Run: headless pygame with SDL's dummy video driver; simulated clock (each Clock.tick advances the game by its frame time, no real sleeping); random seed 0; keys injected as events and as key.get_pressed() state; no mouse input.
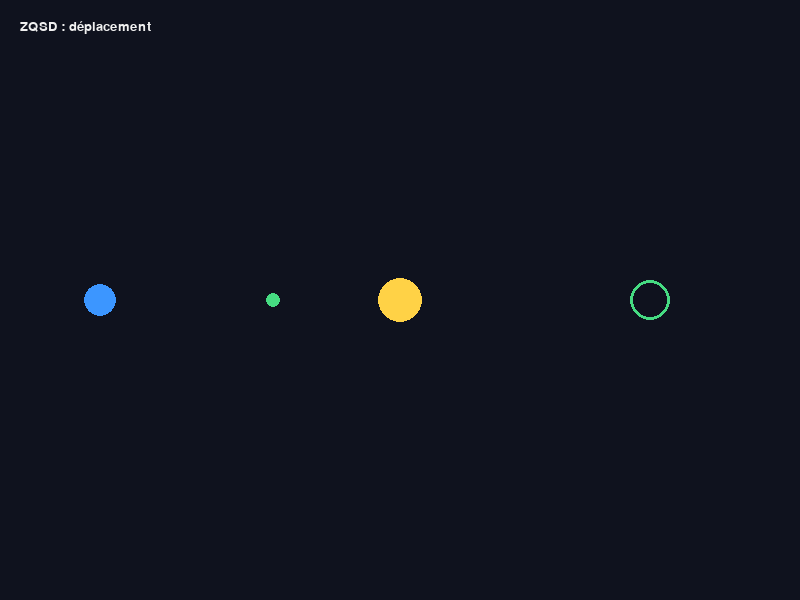
Frame 1 of 4 · flips 1–60 · no input
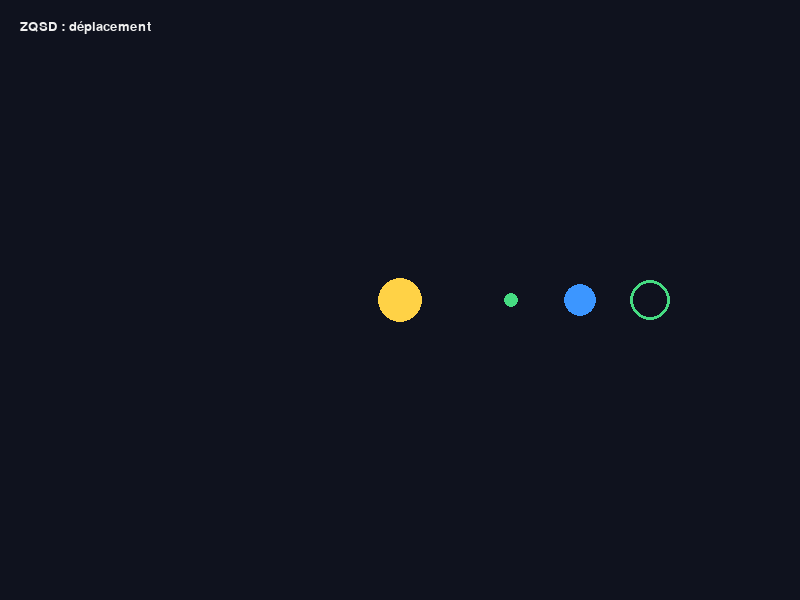
Frame 2 of 4 · flips 61–180 · tapped SPACE, RETURN · held RIGHT (→), D
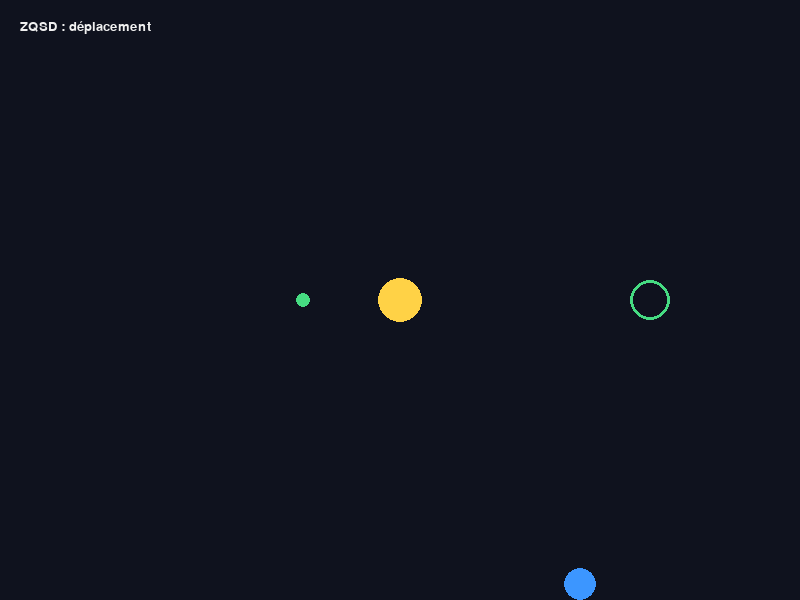
Frame 3 of 4 · flips 181–300 · held DOWN (↓), S
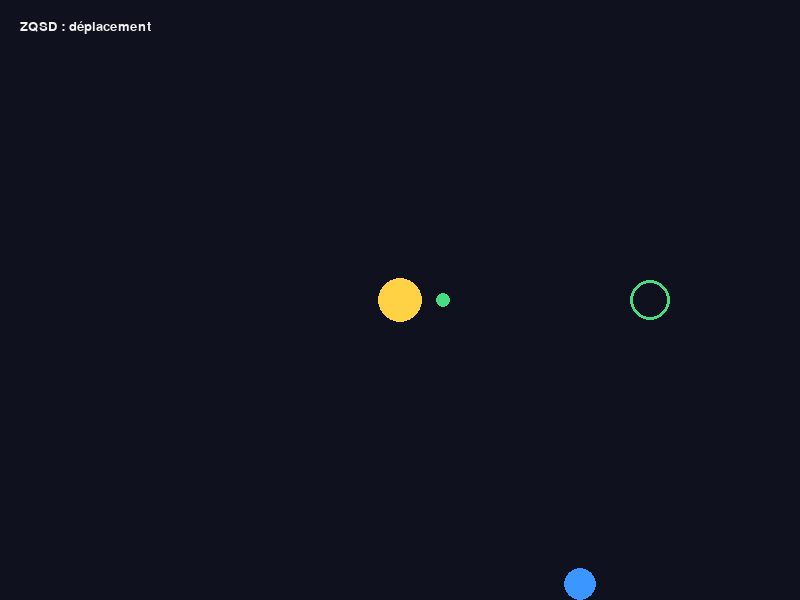
Frame 4 of 4 · flips 301–420 · held LEFT (←), A, UP (↑), W

The pygame program that drew these frames:


import pygame
import math

pygame.init()

# Configuration
WIDTH, HEIGHT = 800, 600
screen = pygame.display.set_mode((WIDTH, HEIGHT))
pygame.display.set_caption("Mathematica - Le cristal")
clock = pygame.time.Clock()
font = pygame.font.SysFont("consolas", 20)

# Couleurs
BLACK = (15, 18, 30)
WHITE = (240, 240, 240)
BLUE = (60, 150, 255)
GOLD = (255, 210, 70)
GREEN = (70, 220, 130)


class Vector:
    def __init__(self, x, y):
        self.x = x
        self.y = y

    def norm(self):
        return math.sqrt(self.x**2 + self.y**2)

    def normalize(self):
        n = self.norm()
        if n != 0:
            return Vector(self.x/n, self.y/n)
        return Vector(0, 0)

    def __add__(self, other):
        return Vector(self.x + other.x, self.y + other.y)

    def __sub__(self, other):
        return Vector(self.x - other.x, self.y - other.y)

    def __mul__(self, scalar):
        return Vector(self.x * scalar, self.y * scalar)


class Entity:
    def __init__(self, x, y, radius, color):
        self.position = Vector(x, y)
        self.radius = radius
        self.color = color

    def draw(self):
        pygame.draw.circle(
            screen, self.color,
            (int(self.position.x), int(self.position.y)),
            self.radius
        )


class Player(Entity):
    def __init__(self, x, y):
        super().__init__(x, y, 16, BLUE)
        self.speed = 4

    def update(self, keys):
        direction = Vector(0, 0)

        if keys[pygame.K_z]:
            direction.y -= 1
        if keys[pygame.K_s]:
            direction.y += 1
        if keys[pygame.K_q]:
            direction.x -= 1
        if keys[pygame.K_d]:
            direction.x += 1

        direction = direction.normalize()
        self.position = self.position + direction * self.speed

        self.position.x = max(16, min(WIDTH-16, self.position.x))
        self.position.y = max(16, min(HEIGHT-16, self.position.y))


class Crystal(Entity):
    def __init__(self, x, y):
        super().__init__(x, y, 22, GOLD)
        self.strength = 1.0

    def field(self, position):
        # Champ radial attractif
        direction = self.position - position
        distance = max(direction.norm(), 1)
        return direction.normalize() * self.strength


class Particle(Entity):
    def __init__(self, x, y):
        super().__init__(x, y, 7, GREEN)
        self.velocity = Vector(0, 0)

    def update(self, crystal):
        acceleration = crystal.field(self.position)
        self.velocity = self.velocity + acceleration * 0.04

        # Limitation de vitesse
        if self.velocity.norm() > 3:
            self.velocity = self.velocity.normalize() * 3

        self.position = self.position + self.velocity


class Game:
    def __init__(self):
        self.player = Player(100, 300)
        self.crystal = Crystal(400, 300)
        self.particle = Particle(200, 300)
        self.running = True
        self.won = False

        self.target = Vector(650, 300)

    def update(self):
        keys = pygame.key.get_pressed()
        self.player.update(keys)
        self.particle.update(self.crystal)

        distance = (
            self.particle.position - self.target
        ).norm()

        if distance < 20:
            self.won = True

    def draw(self):
        screen.fill(BLACK)

        # Réceptacle
        pygame.draw.circle(
            screen, GREEN,
            (int(self.target.x), int(self.target.y)), 20, 3
        )

        self.player.draw()
        self.crystal.draw()
        self.particle.draw()

        screen.blit(
            font.render("ZQSD : déplacement", True, WHITE),
            (20, 20)
        )

        if self.won:
            screen.blit(
                font.render("CRISTAL ACTIVE !", True, GOLD),
                (310, 500)
            )

        pygame.display.flip()

    def run(self):
        while self.running:
            for event in pygame.event.get():
                if event.type == pygame.QUIT:
                    self.running = False

            self.update()
            self.draw()
            clock.tick(60)

        pygame.quit()


game = Game()
game.run()
